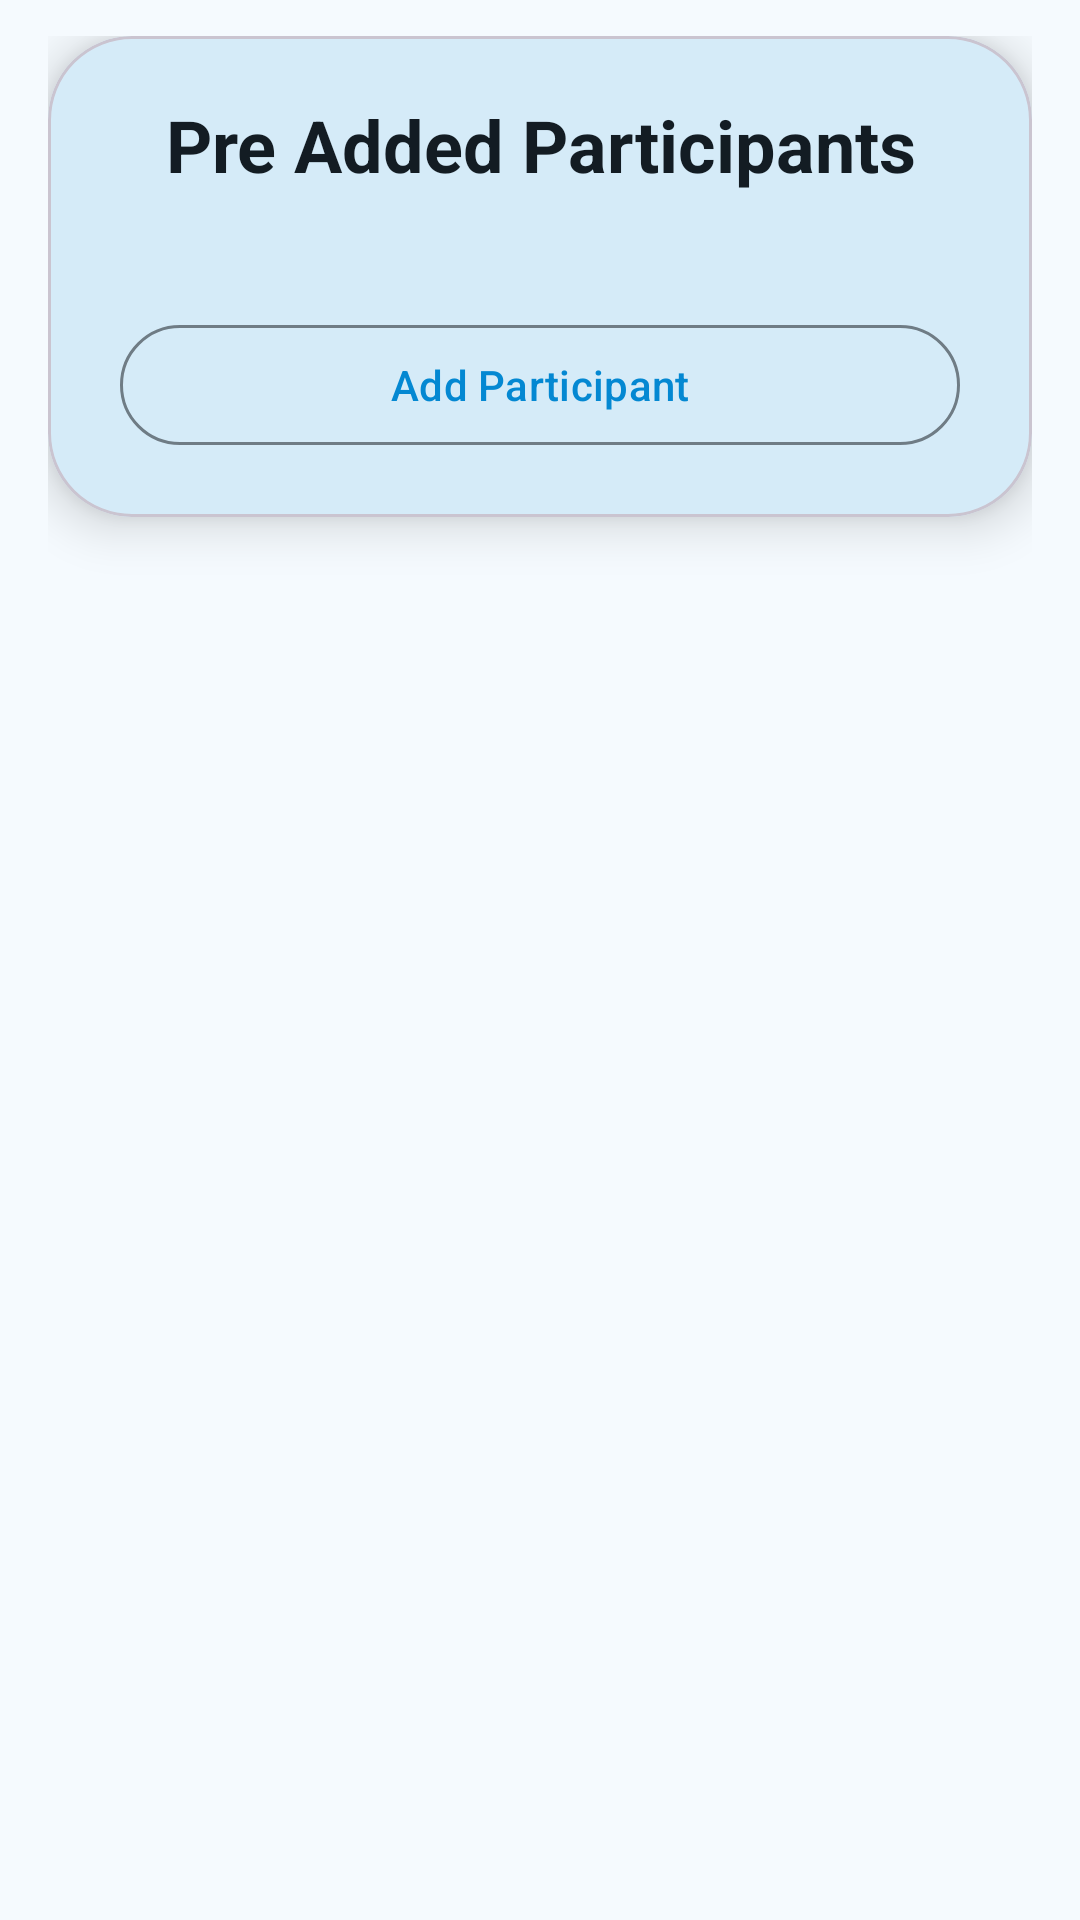

The Android layout XML behind this screen, and the referenced resources:
<!-- AndroidManifest.xml: application theme Theme.TestRepo -->
<!-- res/layout/dialog_pre_added_participants.xml -->
<?xml version="1.0" encoding="utf-8"?>
<FrameLayout xmlns:android="http://schemas.android.com/apk/res/android"
    xmlns:app="http://schemas.android.com/apk/res-auto"
    android:layout_width="match_parent"
    android:layout_height="wrap_content"
    android:paddingStart="16dp"
    android:paddingTop="12dp"
    android:paddingEnd="16dp"
    android:paddingBottom="12dp">

    <com.google.android.material.card.MaterialCardView
        android:layout_width="match_parent"
        android:layout_height="wrap_content"
        app:cardBackgroundColor="?attr/colorSurface"
        app:cardCornerRadius="28dp"
        app:cardElevation="10dp"
        app:strokeColor="?attr/colorOutlineVariant"
        app:strokeWidth="1dp">

        <LinearLayout
            android:layout_width="match_parent"
            android:layout_height="wrap_content"
            android:orientation="vertical"
            android:paddingStart="@dimen/dialog_horizontal_padding"
            android:paddingTop="@dimen/dialog_vertical_padding"
            android:paddingEnd="@dimen/dialog_horizontal_padding"
            android:paddingBottom="@dimen/dialog_vertical_padding">

            <TextView
                android:layout_width="match_parent"
                android:layout_height="wrap_content"
                android:gravity="center"
                android:text="@string/settings_pre_added_participants_title"
                android:textAppearance="?attr/textAppearanceHeadlineSmall"
                android:textColor="?attr/colorOnSurface"
                android:textStyle="bold" />

            <LinearLayout
                android:id="@+id/layout_pre_added_participant_buttons"
                android:layout_width="match_parent"
                android:layout_height="wrap_content"
                android:layout_marginTop="20dp"
                android:orientation="vertical" />

            <com.google.android.material.button.MaterialButton
                android:id="@+id/button_open_add_pre_added_participant"
                style="@style/Widget.Material3.Button.OutlinedButton"
                android:layout_width="match_parent"
                android:layout_height="wrap_content"
                android:layout_marginTop="20dp"
                android:text="@string/add_participant"
                app:icon="@drawable/ic_add_participant_button"
                app:iconGravity="textStart"
                app:iconPadding="8dp"
                app:iconTint="?attr/colorPrimary" />
        </LinearLayout>
    </com.google.android.material.card.MaterialCardView>
</FrameLayout>
<!-- resources referenced by this layout -->
<resources>
  <dimen name="dialog_horizontal_padding">24dp</dimen>
  <dimen name="dialog_vertical_padding">20dp</dimen>
  <string name="add_participant">Add Participant</string>
  <string name="settings_pre_added_participants_title">Pre Added Participants</string>
  <style name="Theme.TestRepo" parent="Theme.TestRepo.Blue" />
  <style name="Theme.TestRepo.Base" parent="Theme.Material3.DayNight.NoActionBar">
          <item name="colorSurface">@color/md_theme_light_surface</item>
          <item name="colorOnSurface">@color/md_theme_light_onSurface</item>
          <item name="colorSurfaceVariant">@color/md_theme_light_surfaceVariant</item>
          <item name="colorOnSurfaceVariant">@color/md_theme_light_onSurfaceVariant</item>
          <item name="colorOutline">@color/md_theme_light_outline</item>
          <item name="colorError">@color/md_theme_light_error</item>
          <item name="colorOnError">@color/md_theme_light_onError</item>
          <item name="colorErrorContainer">@color/md_theme_light_errorContainer</item>
          <item name="colorOnErrorContainer">@color/md_theme_light_onErrorContainer</item>
          <item name="android:colorBackground">@color/md_theme_light_background</item>
          <item name="colorOnBackground">@color/md_theme_light_onBackground</item>
          <item name="android:navigationBarColor">@color/md_theme_light_background</item>
          <item name="android:windowLightStatusBar">true</item>
          <item name="android:windowLightNavigationBar">true</item>
      </style>
  <color name="md_theme_light_primary">#0488D2</color>
  <color name="md_theme_light_onPrimary">#FFFFFF</color>
  <color name="md_theme_light_primaryContainer">#C9E7FF</color>
  <color name="md_theme_light_onPrimaryContainer">#001E31</color>
  <color name="md_theme_light_secondary">#0488D2</color>
  <color name="md_theme_light_onSecondary">#FFFFFF</color>
  <color name="md_theme_light_secondaryContainer">#C9E7FF</color>
  <color name="md_theme_light_onSecondaryContainer">#001E31</color>
  <color name="md_theme_light_tertiary">#0488D2</color>
  <color name="md_theme_light_onTertiary">#FFFFFF</color>
  <color name="md_theme_light_tertiaryContainer">#C9E7FF</color>
  <color name="md_theme_light_onTertiaryContainer">#001E31</color>
  <color name="md_theme_light_inversePrimary">#8FCCFF</color>
  <color name="md_theme_light_surface">#F5FAFE</color>
  <color name="md_theme_light_onSurface">#131C23</color>
  <color name="md_theme_light_surfaceVariant">#D7E3EC</color>
  <color name="md_theme_light_onSurfaceVariant">#3E4A52</color>
  <color name="md_theme_light_outline">#6F7C85</color>
  <color name="md_theme_light_error">#BA1A1A</color>
  <color name="md_theme_light_onError">#FFFFFF</color>
  <color name="md_theme_light_errorContainer">#FFDAD6</color>
  <color name="md_theme_light_onErrorContainer">#410002</color>
  <color name="md_theme_light_background">#F5FAFE</color>
  <color name="md_theme_light_onBackground">#131C23</color>
</resources>
